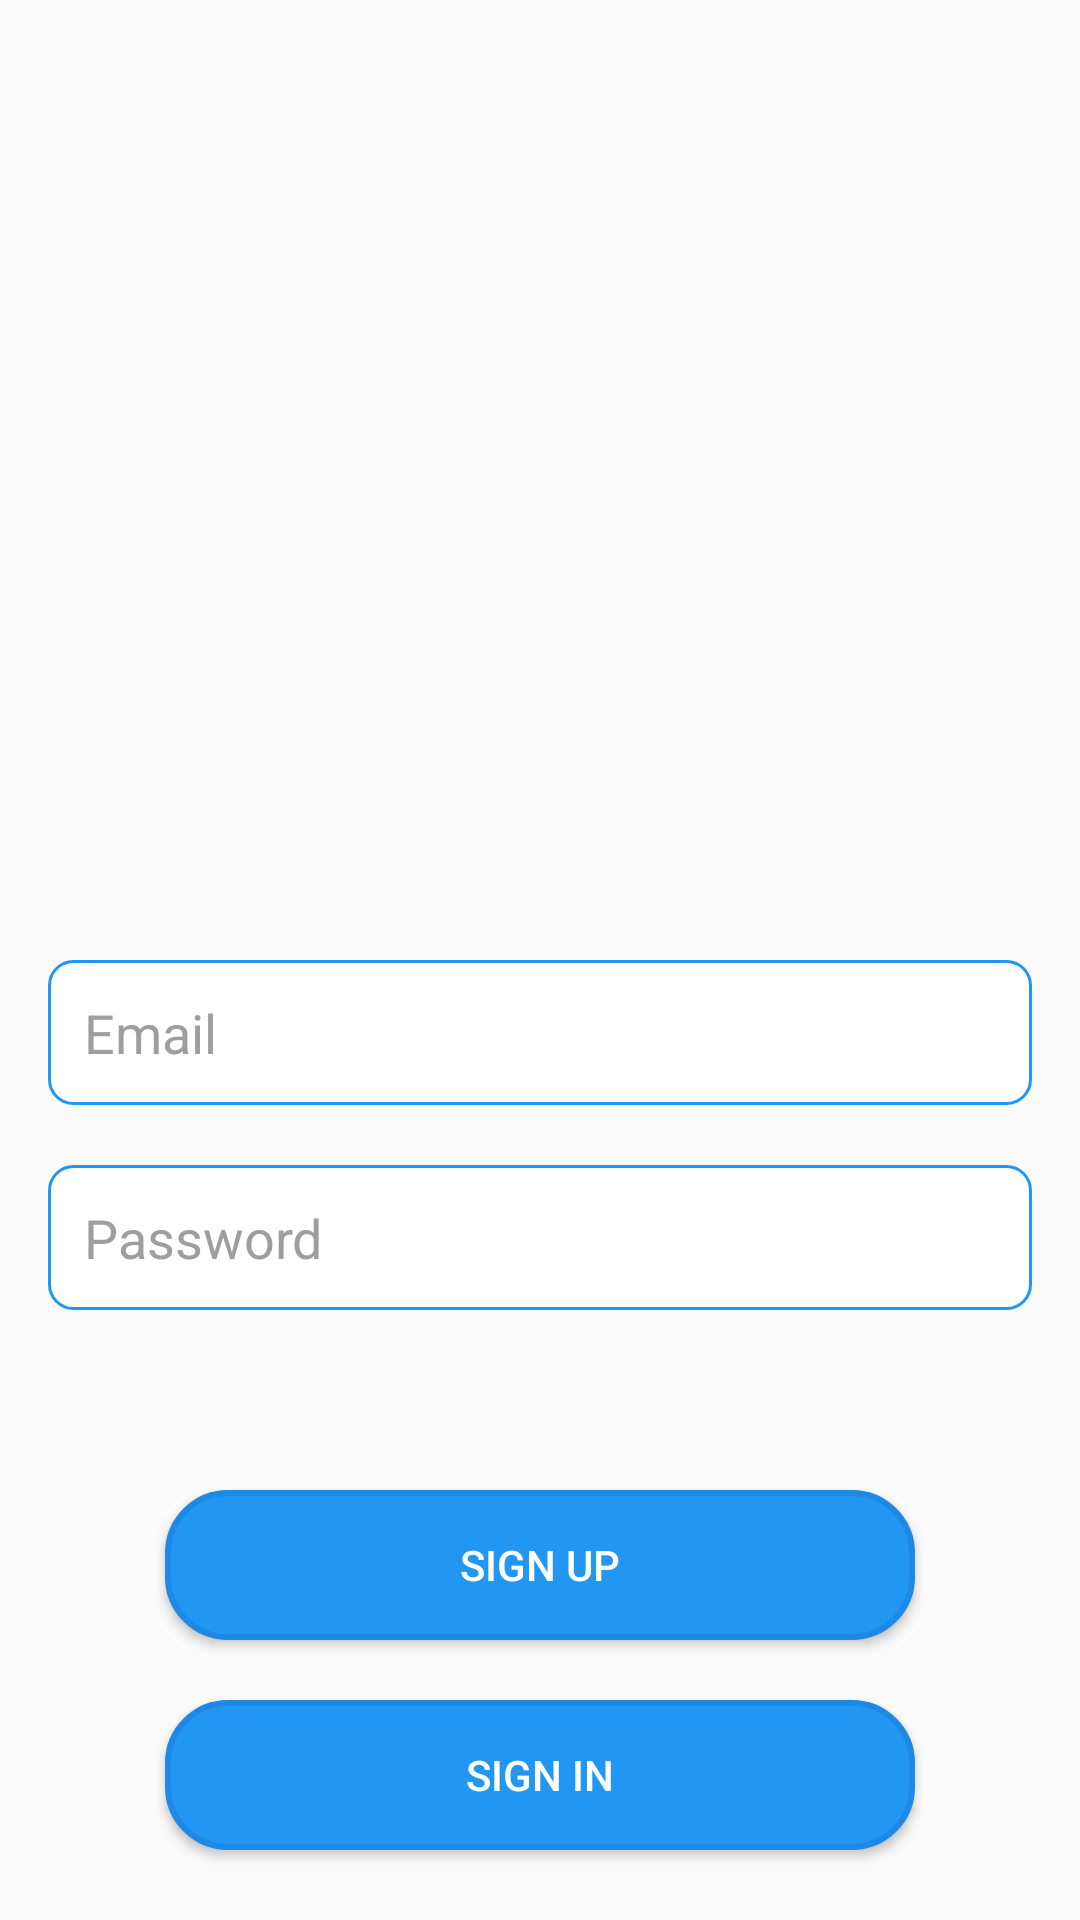

This screen was rendered from an Android layout file. Write that file and the resources it references.
<!-- AndroidManifest.xml: application theme Theme.AppCompat.DayNight.NoActionBar -->
<!-- res/layout/activity_auth.xml -->
<LinearLayout
    xmlns:fancy="http://schemas.android.com/apk/res-auto"
    xmlns:app="http://schemas.android.com/apk/res-auto"
    xmlns:android="http://schemas.android.com/apk/res/android"
    android:layout_width="match_parent"
    android:layout_height="match_parent"
    android:orientation="vertical"
    android:padding="16dp"
    android:gravity="center_horizontal">

    <ImageView
        android:id="@+id/logo"
        android:layout_width="200dp"
        android:layout_height="200dp"
        android:src="@drawable/logo"
        android:layout_marginTop="80dp"
        android:layout_marginBottom="24dp"/>

    <EditText
        android:id="@+id/email"
        android:layout_width="match_parent"
        android:layout_height="wrap_content"
        android:hint="Email"
        android:padding="12dp"
        android:background="@drawable/edittext_background"
        android:textColor="#000000"
        android:textColorHint="#9E9E9E"
        android:layout_marginBottom="20dp"
        android:inputType="textEmailAddress"/>

    <EditText
        android:id="@+id/password"
        android:layout_width="match_parent"
        android:layout_height="wrap_content"
        android:hint="Password"
        android:padding="12dp"
        android:background="@drawable/edittext_background"
        android:textColor="#000000"
        android:textColorHint="#9E9E9E"
        android:inputType="textPassword"/>


    <Button
        android:id="@+id/signUp"
        android:layout_width="wrap_content"
        android:layout_height="wrap_content"
        android:text="Sign Up"
        android:textColor="#FFFFFF"
        android:background="@drawable/button_background"
        android:layout_centerInParent="true"
        android:elevation="4dp"
        android:layout_marginTop="60dp"
        android:layout_marginBottom="20dp"/>

    <Button
        android:id="@+id/signIn"
        android:layout_width="wrap_content"
        android:layout_height="wrap_content"
        android:text="Sign In"
        android:textColor="#FFFFFF"
        android:background="@drawable/button_background"
        android:layout_centerInParent="true"
        android:elevation="4dp" />

</LinearLayout>
<!-- resources referenced by this layout -->
<resources>
  <!-- drawable button_background (drawable) -->
  <?xml version="1.0" encoding="utf-8"?>
  <shape xmlns:android="http://schemas.android.com/apk/res/android"
      android:shape="rectangle">
      <corners android:radius="20dp" />
      <solid android:color="#2196F3" />
      <padding
          android:left="16dp"
          android:top="12dp"
          android:right="16dp"
          android:bottom="12dp" />
      <size
          android:width="250dp"
          android:height="50dp" />
      <stroke
          android:width="2dp"
          android:color="#1E88E5" />
  </shape>
  <!-- drawable edittext_background (drawable) -->
  <?xml version="1.0" encoding="utf-8"?>
  <selector xmlns:android="http://schemas.android.com/apk/res/android">
      <item>
          <shape android:shape="rectangle">
              <solid android:color="#FFFFFF"/> 
              <corners android:radius="8dp"/> 
              <stroke android:width="1dp" android:color="#2196F3"/> 
              <padding
                  android:left="10dp"
                  android:right="10dp"
                  android:top="10dp"
                  android:bottom="10dp"/>
          </shape>
      </item>
  </selector>
</resources>
